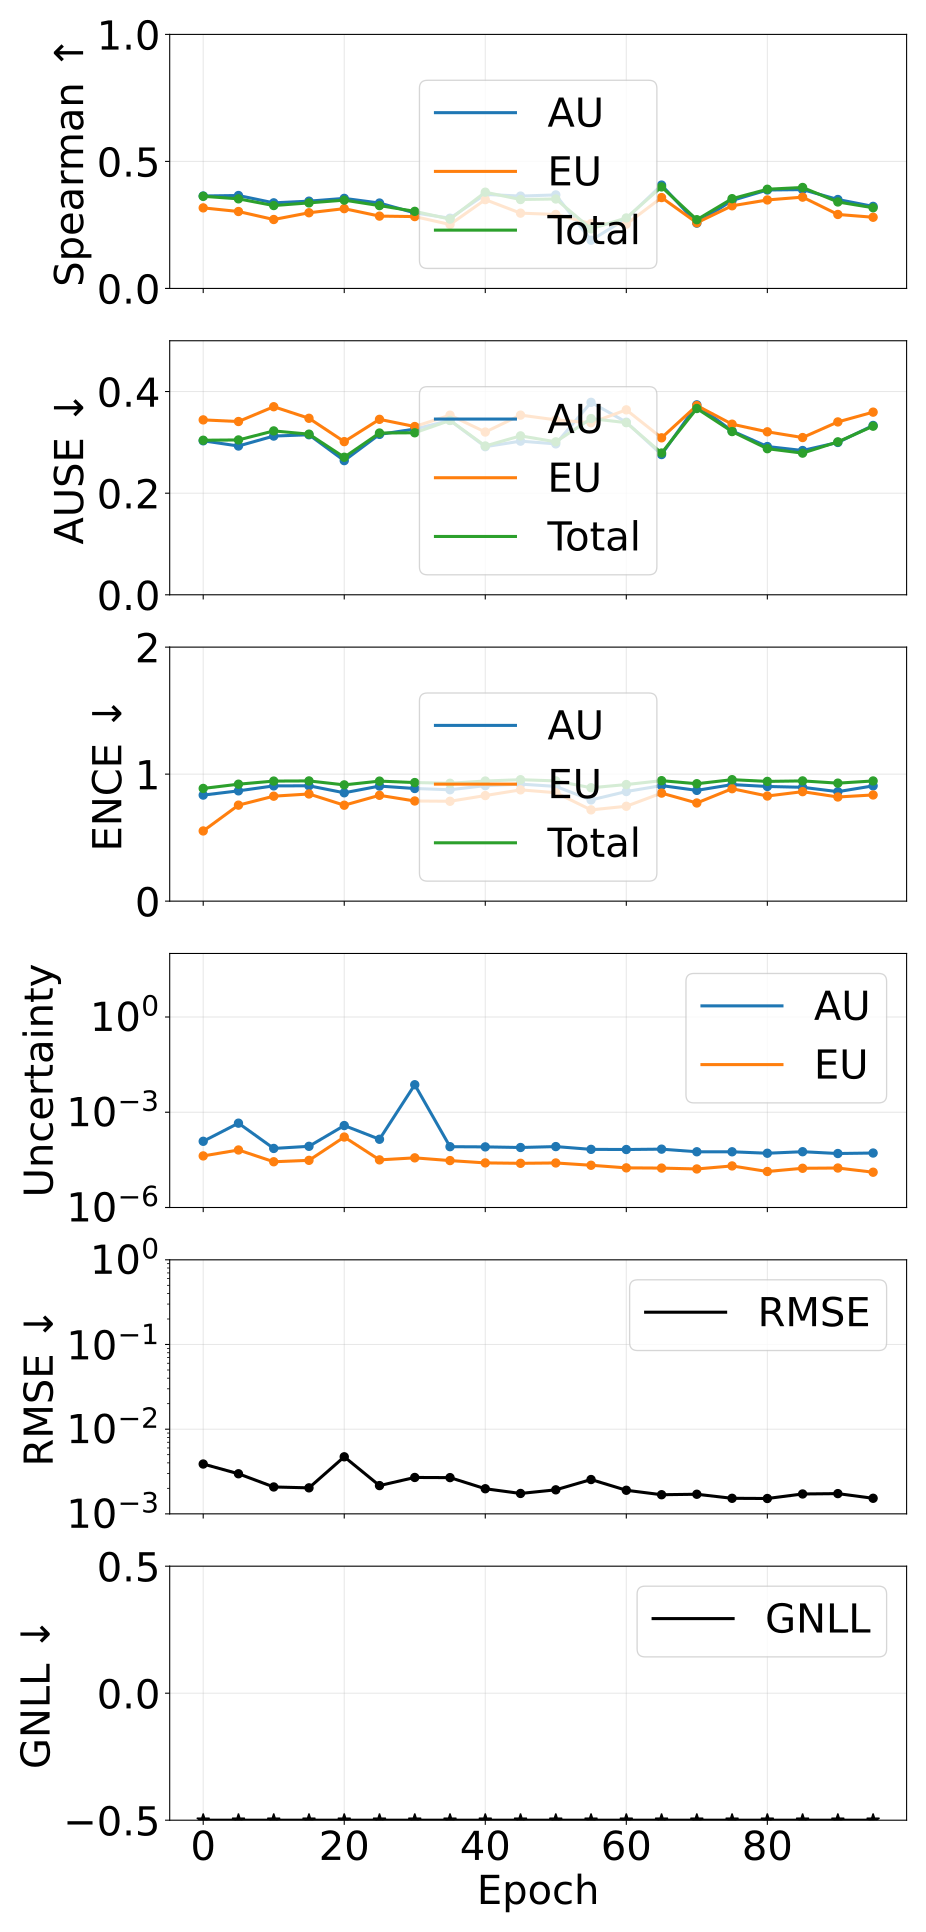

The file beside this chart, header and first rows:
epoch, pearson_aleatoric, pearson_epistemic, pearson_total, spearman_aleatoric, spearman_epistemic, spearman_total, ause_aleatoric, ause_epistemic, ause_total, ence_aleatoric, ence_epistemic, ence_total, magnitude_aleatoric, magnitude_epistemic, magnitude_total, rmse_e_atom, nll_energy
0, 0.5711, 0.3988, 0.5913, 0.3639, 0.3171, 0.3627, 0.3031, 0.3443, 0.3042, 0.8349, 0.5527, 0.8874, 0.0001216, 4.208995197498098e-05, 0.0001637, 0.003876, -3.723
5, 0.4093, 0.5414, 0.4417, 0.3658, 0.3028, 0.3527, 0.2928, 0.341, 0.3048, 0.8684, 0.7557, 0.9207, 0.0004526, 6.476826109221747e-05, 0.0005174, 0.002974, -3.986
10, 0.8033, 0.3, 0.8067, 0.3369, 0.2713, 0.3262, 0.3124, 0.3702, 0.3225, 0.9074, 0.8264, 0.9452, 7.242826650531243e-05, 2.7567326244979994e-05, 9.99955922288791e-05, 0.002078, -4.109
15, 0.7208, 0.4023, 0.7315, 0.3436, 0.2979, 0.3367, 0.315, 0.3474, 0.3162, 0.9081, 0.8437, 0.9465, 8.447343507436926e-05, 3.055606027426165e-05, 0.000115, 0.002028, -4.145
20, 0.8017, 0.9462, 0.8802, 0.3545, 0.3141, 0.3476, 0.2641, 0.3014, 0.2707, 0.8531, 0.7552, 0.9153, 0.000381, 0.0001656, 0.0005465, 0.004717, -4.087
25, 0.8676, 0.4775, 0.8736, 0.3361, 0.2847, 0.326, 0.3157, 0.3453, 0.3184, 0.9059, 0.8332, 0.945, 0.000141, 3.159222192582547e-05, 0.0001725, 0.002156, -4.177
30, 0.1736, 0.1677, 0.174, 0.2972, 0.2828, 0.3034, 0.3262, 0.3312, 0.3189, 0.8869, 0.7886, 0.9336, 0.007351, 3.660461578805325e-05, 0.007387, 0.00269, -4.165
35, 0.5514, 0.7679, 0.5791, 0.2765, 0.2517, 0.2728, 0.3432, 0.3535, 0.3432, 0.8769, 0.7863, 0.9282, 8.220052059514274e-05, 3.0027597018897724e-05, 0.0001122, 0.002679, -4.185
40, 0.9334, 0.3715, 0.9384, 0.3702, 0.3496, 0.3789, 0.2915, 0.3203, 0.2929, 0.9094, 0.8313, 0.9457, 8.11106680652756e-05, 2.5380238681202628e-05, 0.0001065, 0.00198, -4.222
45, 0.9657, 0.354, 0.9673, 0.3636, 0.2964, 0.3499, 0.3024, 0.3536, 0.3128, 0.9213, 0.8762, 0.9561, 7.754330501670665e-05, 2.464653147893614e-05, 0.0001022, 0.001741, -4.202
50, 0.946, 0.3665, 0.9483, 0.3681, 0.2913, 0.3521, 0.297, 0.3443, 0.3011, 0.9036, 0.8538, 0.9468, 8.289062624844519e-05, 2.5260995471921886e-05, 0.0001082, 0.001922, -4.189
55, 0.5533, 0.754, 0.5688, 0.1897, 0.2553, 0.2344, 0.3788, 0.3386, 0.3468, 0.7969, 0.7186, 0.8927, 6.776775325324707e-05, 2.1392439231993876e-05, 8.916019320918167e-05, 0.002542, -4.313
60, 0.964, 0.2866, 0.9663, 0.2745, 0.253, 0.2775, 0.3397, 0.364, 0.3388, 0.8629, 0.7469, 0.9179, 6.695976431451526e-05, 1.7708621684369065e-05, 8.466838474168981e-05, 0.001899, -4.383
65, 0.9653, 0.3418, 0.9667, 0.4068, 0.3577, 0.3998, 0.276, 0.3089, 0.279, 0.9097, 0.8506, 0.9485, 6.878739909484466e-05, 1.7422733394249688e-05, 8.621013388979009e-05, 0.001683, -4.395
70, 0.9619, 0.2842, 0.9652, 0.2571, 0.2585, 0.2706, 0.3738, 0.3724, 0.3666, 0.8721, 0.7729, 0.9244, 5.6890117826333155e-05, 1.6353980640349164e-05, 7.32440983350898e-05, 0.001704, -4.46
75, 0.9597, 0.301, 0.9635, 0.3463, 0.3254, 0.3533, 0.3225, 0.3358, 0.3213, 0.9177, 0.8852, 0.9563, 5.6820970872058754e-05, 2.0367343810062265e-05, 7.718831488423348e-05, 0.001526, -4.395
80, 0.9684, 0.3483, 0.9707, 0.3875, 0.3483, 0.3904, 0.2918, 0.3208, 0.2875, 0.9028, 0.8277, 0.9427, 5.11256570317073e-05, 1.3602464946507098e-05, 6.472812338706717e-05, 0.001518, -4.504
85, 0.8726, 0.5484, 0.8785, 0.3891, 0.3594, 0.3974, 0.284, 0.3095, 0.2788, 0.8964, 0.862, 0.9466, 5.7132296467170815e-05, 1.71833665182902e-05, 7.431566248233139e-05, 0.001717, -4.424
90, 0.9419, 0.3643, 0.9462, 0.3501, 0.2912, 0.3404, 0.2998, 0.3402, 0.301, 0.8619, 0.82, 0.929, 5.011574831817143e-05, 1.750984644040727e-05, 6.762559427643282e-05, 0.001734, -4.455
95, 0.9583, 0.5363, 0.9596, 0.323, 0.2802, 0.3175, 0.3333, 0.3595, 0.3319, 0.9075, 0.836, 0.9461, 5.19460367534748e-05, 1.2915586578304783e-05, 6.48616233051598e-05, 0.001528, -4.491
